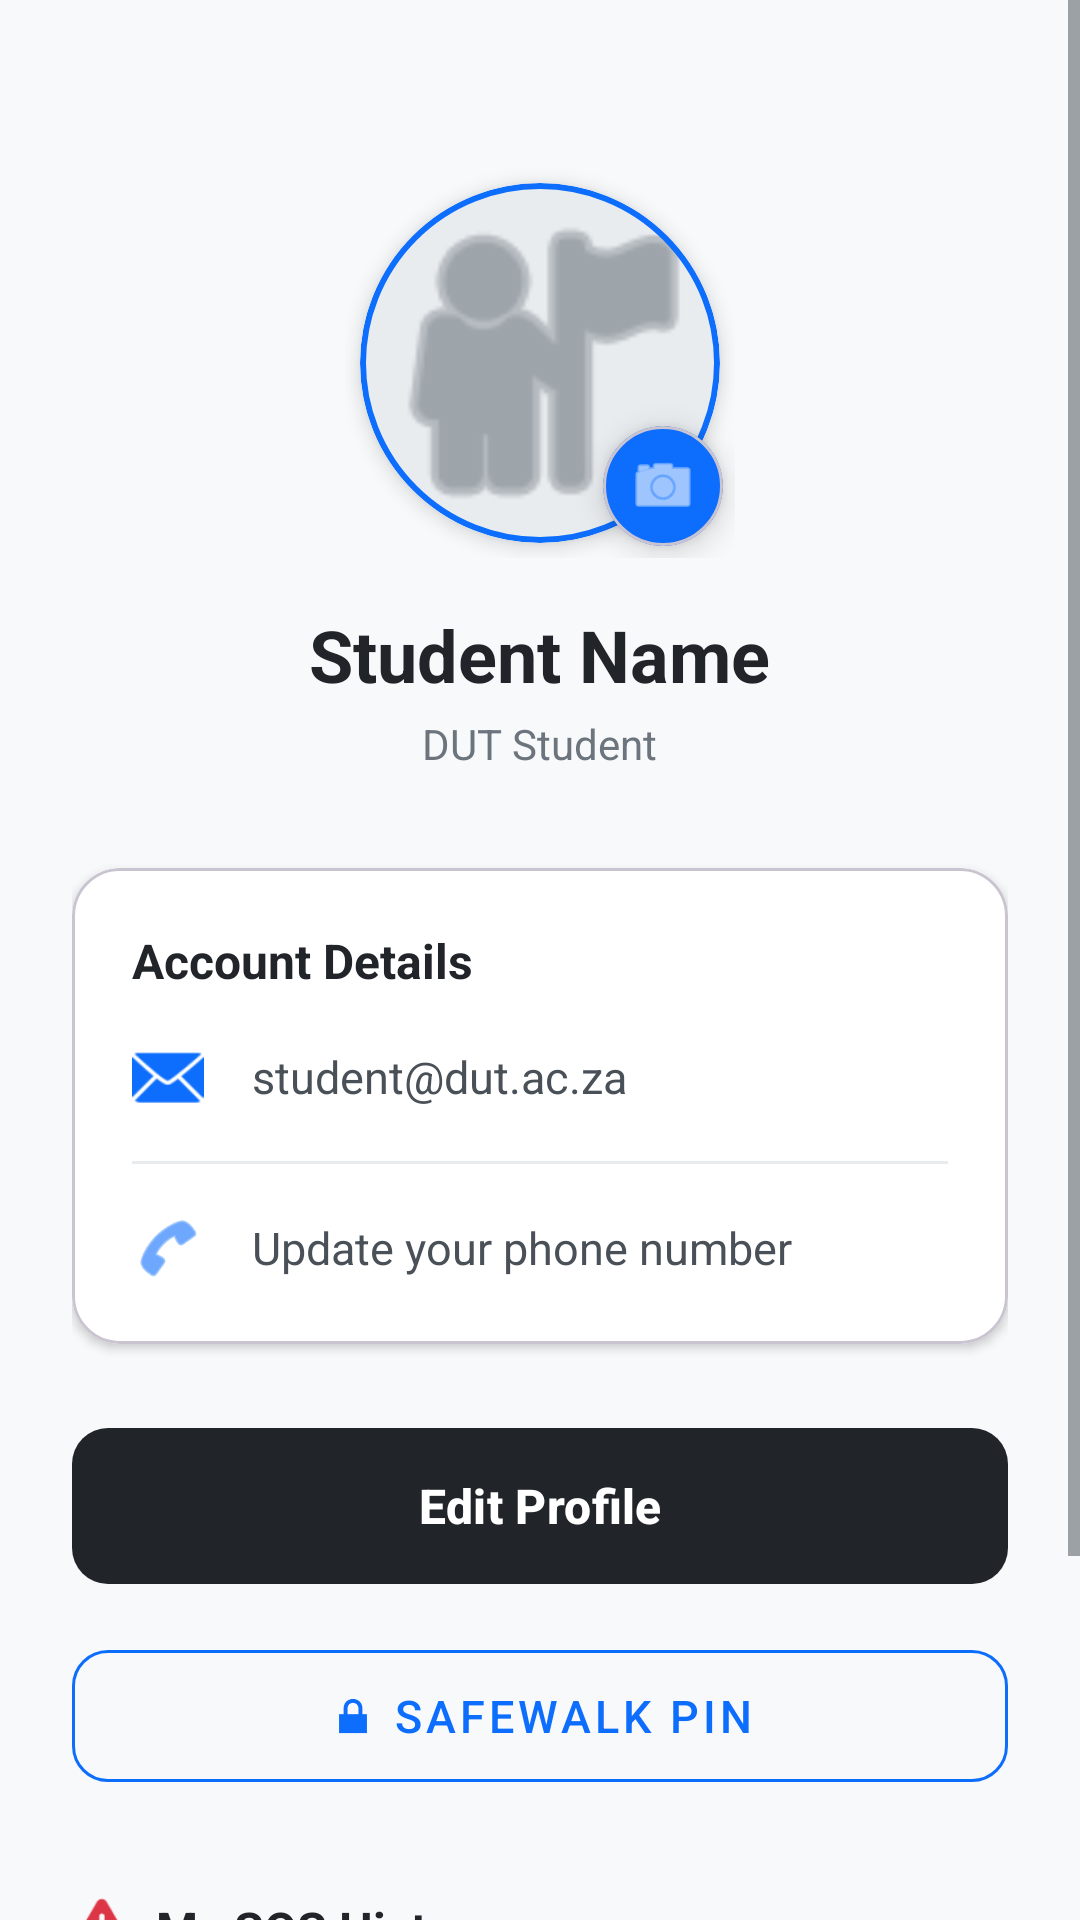

Android layout source for this screen:
<!-- AndroidManifest.xml: application theme Theme.BeSafe -->
<!-- res/layout/fragment_profile.xml -->
<?xml version="1.0" encoding="utf-8"?>
<ScrollView xmlns:android="http://schemas.android.com/apk/res/android"
    xmlns:app="http://schemas.android.com/apk/res-auto"
    android:layout_width="match_parent"
    android:layout_height="match_parent"
    android:background="#F8F9FA"
    android:fillViewport="true">

    <LinearLayout
        android:layout_width="match_parent"
        android:layout_height="wrap_content"
        android:orientation="vertical"
        android:gravity="center_horizontal"
        android:padding="24dp">

        
        <FrameLayout
            android:layout_width="130dp"
            android:layout_height="130dp"
            android:layout_marginTop="32dp">

            <com.google.android.material.card.MaterialCardView
                android:layout_width="120dp"
                android:layout_height="120dp"
                android:layout_gravity="center"
                app:cardCornerRadius="60dp"
                app:cardElevation="4dp"
                app:strokeWidth="2dp"
                app:strokeColor="#0D6EFD">

                <ImageView
                    android:id="@+id/iv_avatar"
                    android:layout_width="match_parent"
                    android:layout_height="match_parent"
                    android:background="#E9ECEF"
                    android:scaleType="centerCrop"
                    android:src="@android:drawable/ic_menu_myplaces"
                    app:tint="#6C757D" />
            </com.google.android.material.card.MaterialCardView>

            
            <com.google.android.material.card.MaterialCardView
                android:layout_width="40dp"
                android:layout_height="40dp"
                android:layout_gravity="bottom|end"
                android:layout_marginBottom="4dp"
                android:layout_marginEnd="4dp"
                app:cardBackgroundColor="#0D6EFD"
                app:cardCornerRadius="20dp"
                app:cardElevation="6dp">

                <ImageView
                    android:layout_width="match_parent"
                    android:layout_height="match_parent"
                    android:padding="8dp"
                    android:src="@android:drawable/ic_menu_camera"
                    app:tint="#FFFFFF" />
            </com.google.android.material.card.MaterialCardView>
        </FrameLayout>

        <TextView
            android:id="@+id/tv_profile_name"
            android:layout_width="wrap_content"
            android:layout_height="wrap_content"
            android:layout_marginTop="16dp"
            android:text="Student Name"
            android:textColor="#212529"
            android:textSize="24sp"
            android:textStyle="bold" />

        <TextView
            android:id="@+id/tv_profile_role"
            android:layout_width="wrap_content"
            android:layout_height="wrap_content"
            android:layout_marginTop="4dp"
            android:text="DUT Student"
            android:textColor="#6C757D"
            android:textSize="14sp" />

        
        <com.google.android.material.card.MaterialCardView
            android:layout_width="match_parent"
            android:layout_height="wrap_content"
            android:layout_marginTop="32dp"
            app:cardBackgroundColor="#FFFFFF"
            app:cardCornerRadius="16dp"
            app:cardElevation="2dp">

            <LinearLayout
                android:layout_width="match_parent"
                android:layout_height="wrap_content"
                android:orientation="vertical"
                android:padding="20dp">

                <TextView
                    android:layout_width="wrap_content"
                    android:layout_height="wrap_content"
                    android:text="Account Details"
                    android:textColor="#212529"
                    android:textSize="16sp"
                    android:textStyle="bold"
                    android:layout_marginBottom="16dp"/>

                
                <LinearLayout
                    android:layout_width="match_parent"
                    android:layout_height="wrap_content"
                    android:orientation="horizontal"
                    android:gravity="center_vertical"
                    android:layout_marginBottom="16dp">

                    <ImageView
                        android:layout_width="24dp"
                        android:layout_height="24dp"
                        android:src="@android:drawable/ic_dialog_email"
                        app:tint="#0D6EFD"/>

                    <TextView
                        android:id="@+id/tv_profile_email"
                        android:layout_width="wrap_content"
                        android:layout_height="wrap_content"
                        android:layout_marginStart="16dp"
                        android:text="student@dut.ac.za"
                        android:textColor="#495057"
                        android:textSize="15sp"/>
                </LinearLayout>

                <View
                    android:layout_width="match_parent"
                    android:layout_height="1dp"
                    android:background="#E9ECEF"
                    android:layout_marginBottom="16dp"/>

                
                <LinearLayout
                    android:layout_width="match_parent"
                    android:layout_height="wrap_content"
                    android:orientation="horizontal"
                    android:gravity="center_vertical">

                    <ImageView
                        android:layout_width="24dp"
                        android:layout_height="24dp"
                        android:src="@android:drawable/ic_menu_call"
                        app:tint="#0D6EFD"/>

                    <TextView
                        android:id="@+id/tv_profile_phone"
                        android:layout_width="wrap_content"
                        android:layout_height="wrap_content"
                        android:layout_marginStart="16dp"
                        android:text="Update your phone number"
                        android:textColor="#495057"
                        android:textSize="15sp"/>
                </LinearLayout>
            </LinearLayout>
        </com.google.android.material.card.MaterialCardView>

        
        <com.google.android.material.button.MaterialButton
            android:id="@+id/btn_edit_profile"
            android:layout_width="match_parent"
            android:layout_height="60dp"
            android:layout_marginTop="24dp"
            android:text="Edit Profile"
            android:textSize="16sp"
            android:textStyle="bold"
            app:cornerRadius="12dp"
            app:backgroundTint="#212529" />

        
        <com.google.android.material.button.MaterialButton
            android:id="@+id/btn_set_pin"
            style="@style/Widget.MaterialComponents.Button.OutlinedButton"
            android:layout_width="match_parent"
            android:layout_height="56dp"
            android:layout_marginTop="12dp"
            android:text="SafeWalk PIN"
            android:textSize="15sp"
            app:cornerRadius="12dp"
            app:strokeColor="#0D6EFD"
            app:strokeWidth="1dp"
            android:textColor="#0D6EFD"
            app:icon="@android:drawable/ic_lock_lock"
            app:iconTint="#0D6EFD"
            app:iconGravity="textStart" />

        
        <LinearLayout
            android:layout_width="match_parent"
            android:layout_height="wrap_content"
            android:orientation="horizontal"
            android:gravity="center_vertical"
            android:layout_marginTop="32dp"
            android:layout_marginBottom="12dp">

            <ImageView
                android:layout_width="20dp"
                android:layout_height="20dp"
                android:src="@android:drawable/ic_dialog_alert"
                app:tint="#DC3545"
                android:layout_marginEnd="8dp"/>

            <TextView
                android:layout_width="wrap_content"
                android:layout_height="wrap_content"
                android:text="My SOS History"
                android:textColor="#212529"
                android:textSize="16sp"
                android:textStyle="bold" />
        </LinearLayout>

        
        <LinearLayout
            android:id="@+id/layout_sos_history"
            android:layout_width="match_parent"
            android:layout_height="wrap_content"
            android:orientation="vertical" />

        
        <LinearLayout
            android:id="@+id/layout_pagination"
            android:layout_width="match_parent"
            android:layout_height="wrap_content"
            android:orientation="horizontal"
            android:gravity="center"
            android:layout_marginTop="12dp"
            android:visibility="gone" />

        
        <View
            android:layout_width="match_parent"
            android:layout_height="24dp" />

        
        <com.google.android.material.button.MaterialButton
            android:id="@+id/btn_logout"
            style="@style/Widget.MaterialComponents.Button.OutlinedButton"
            android:layout_width="match_parent"
            android:layout_height="60dp"
            android:layout_marginBottom="16dp"
            android:text="Sign Out"
            android:textColor="#DC3545"
            android:textSize="16sp"
            android:textStyle="bold"
            app:cornerRadius="12dp"
            app:strokeColor="#DC3545"
            app:strokeWidth="2dp" />

    </LinearLayout>
</ScrollView>
<!-- resources referenced by this layout -->
<resources>
  <style name="Theme.BeSafe" parent="Base.Theme.BeSafe" />
  <style name="Base.Theme.BeSafe" parent="Theme.Material3.DayNight.NoActionBar">
  
          
          <item name="android:windowBackground">@color/bs_bg_page</item>
  
          
          <item name="android:textColorPrimary">@color/bs_text_primary</item>
          <item name="android:textColorSecondary">@color/bs_text_secondary</item>
  
      </style>
  <color name="bs_bg_page">#F8F9FA</color>
  <color name="bs_text_primary">#212529</color>
  <color name="bs_text_secondary">#495057</color>
</resources>
